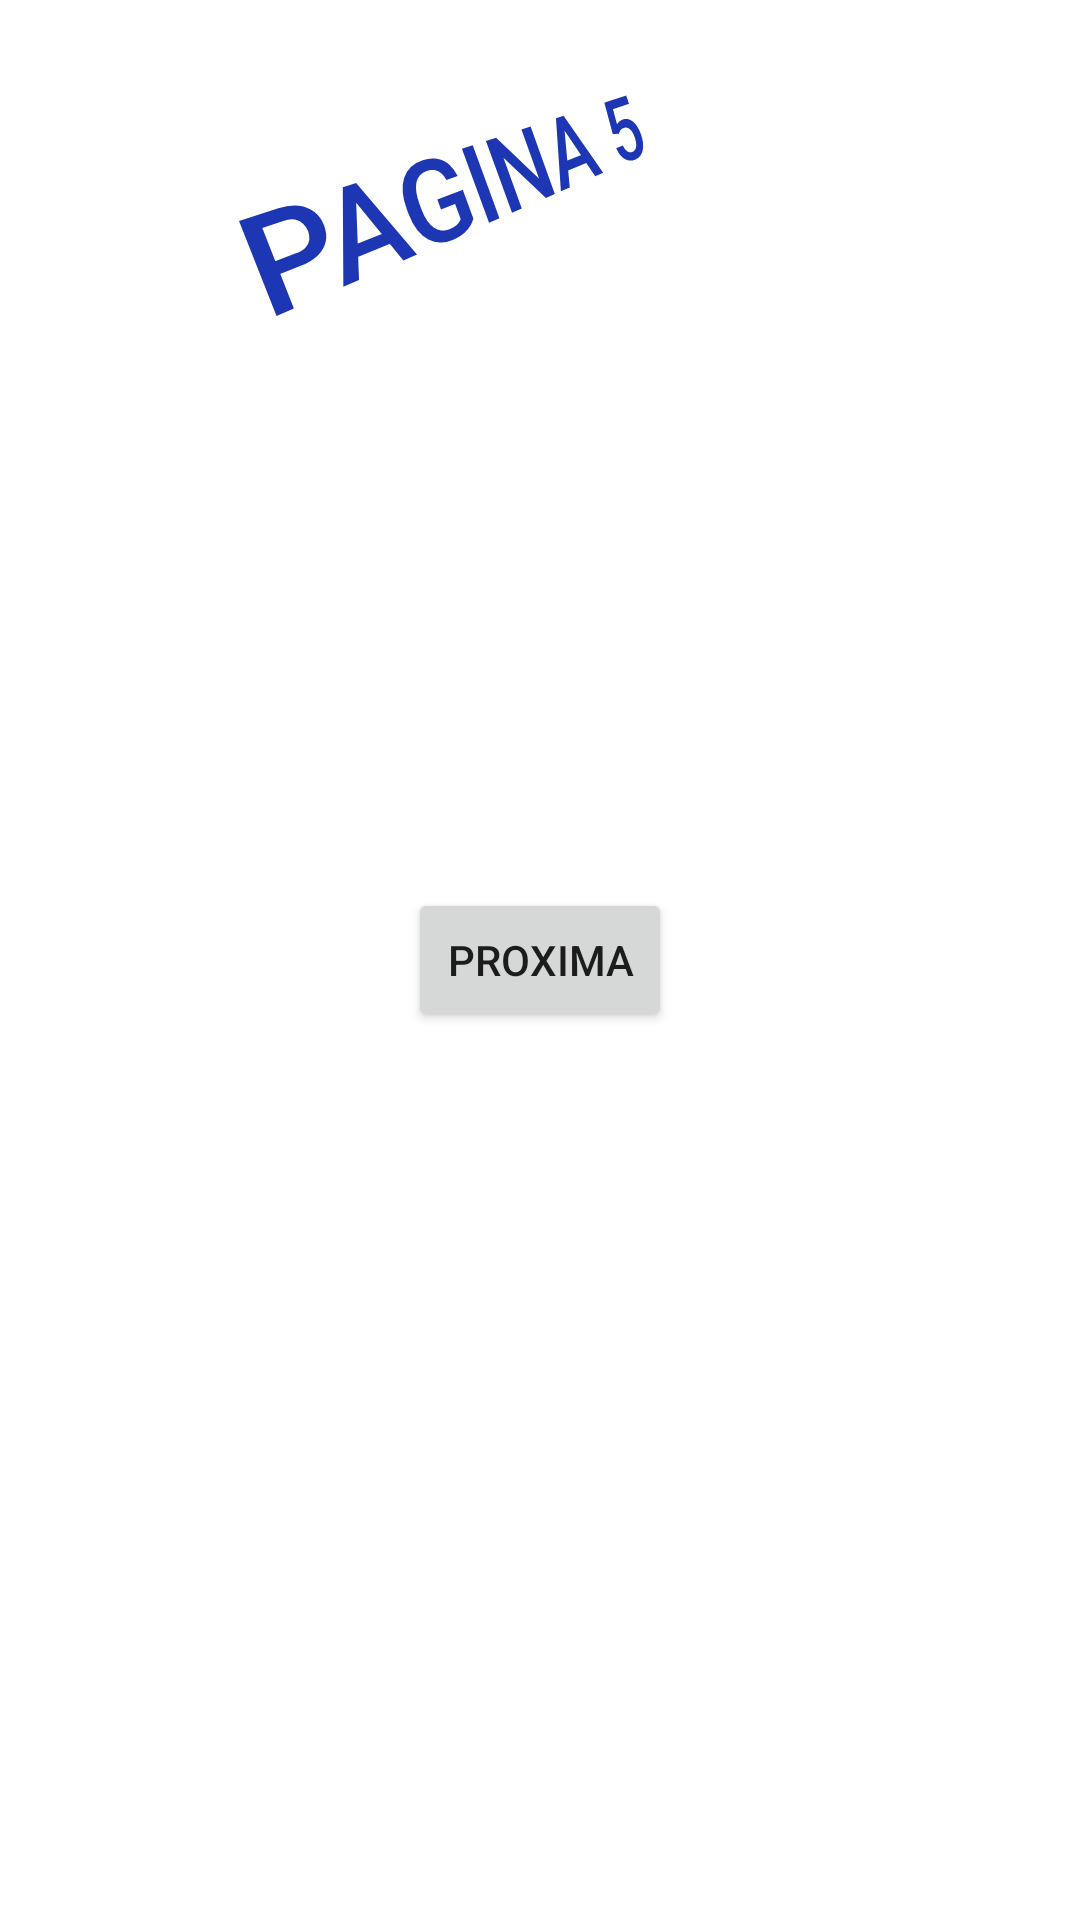

This screen was rendered from an Android layout file. Write that file and the resources it references.
<!-- AndroidManifest.xml: application theme Theme.Aulasandroid -->
<!-- res/layout/activity_tela5.xml -->
<?xml version="1.0" encoding="utf-8"?>
<androidx.constraintlayout.widget.ConstraintLayout xmlns:android="http://schemas.android.com/apk/res/android"
    xmlns:app="http://schemas.android.com/apk/res-auto"
    xmlns:tools="http://schemas.android.com/tools"
    android:layout_width="match_parent"
    android:layout_height="match_parent"
    tools:context=".Tela5">

    <TextView
        android:id="@+id/textView4"
        android:layout_width="183dp"
        android:layout_height="62dp"
        android:rotation="-25"
        android:rotationX="12"
        android:rotationY="37"
        android:text="PAGINA 5"
        android:textAppearance="@style/TextAppearance.AppCompat.Body2"
        android:textColor="#1D36B3"
        android:textColorLink="#D81C1C"
        android:textSize="34sp"
        android:visibility="visible"
        app:layout_constraintBottom_toTopOf="@+id/bp4"
        app:layout_constraintEnd_toEndOf="parent"
        app:layout_constraintStart_toStartOf="parent"
        app:layout_constraintTop_toTopOf="parent"
        app:layout_constraintVertical_bias="0.13" />

    <Button
        android:id="@+id/bp4"
        android:layout_width="wrap_content"
        android:layout_height="wrap_content"
        android:text="PROXIMA"
        app:layout_constraintBottom_toBottomOf="parent"
        app:layout_constraintEnd_toEndOf="parent"
        app:layout_constraintStart_toStartOf="parent"
        app:layout_constraintTop_toTopOf="parent" />
</androidx.constraintlayout.widget.ConstraintLayout>
<!-- resources referenced by this layout -->
<resources>
  <style name="Theme.Aulasandroid" parent="Theme.MaterialComponents.DayNight.DarkActionBar">
          
          <item name="colorPrimary">@color/purple_500</item>
          <item name="colorPrimaryVariant">@color/purple_700</item>
          <item name="colorOnPrimary">@color/white</item>
          
          <item name="colorSecondary">@color/teal_200</item>
          <item name="colorSecondaryVariant">@color/teal_700</item>
          <item name="colorOnSecondary">@color/black</item>
          
          <item name="android:statusBarColor">?attr/colorPrimaryVariant</item>
          
      </style>
  <!-- not gathered from this repository: default colours our renderer supplied (Android Studio template values) -->
  <color name="purple_500">#FF6200EE</color>
  <color name="purple_700">#FF3700B3</color>
  <color name="teal_200">#FF03DAC5</color>
  <color name="teal_700">#FF018786</color>
  <color name="black">#FF000000</color>
  <color name="white">#FFFFFFFF</color>
</resources>
